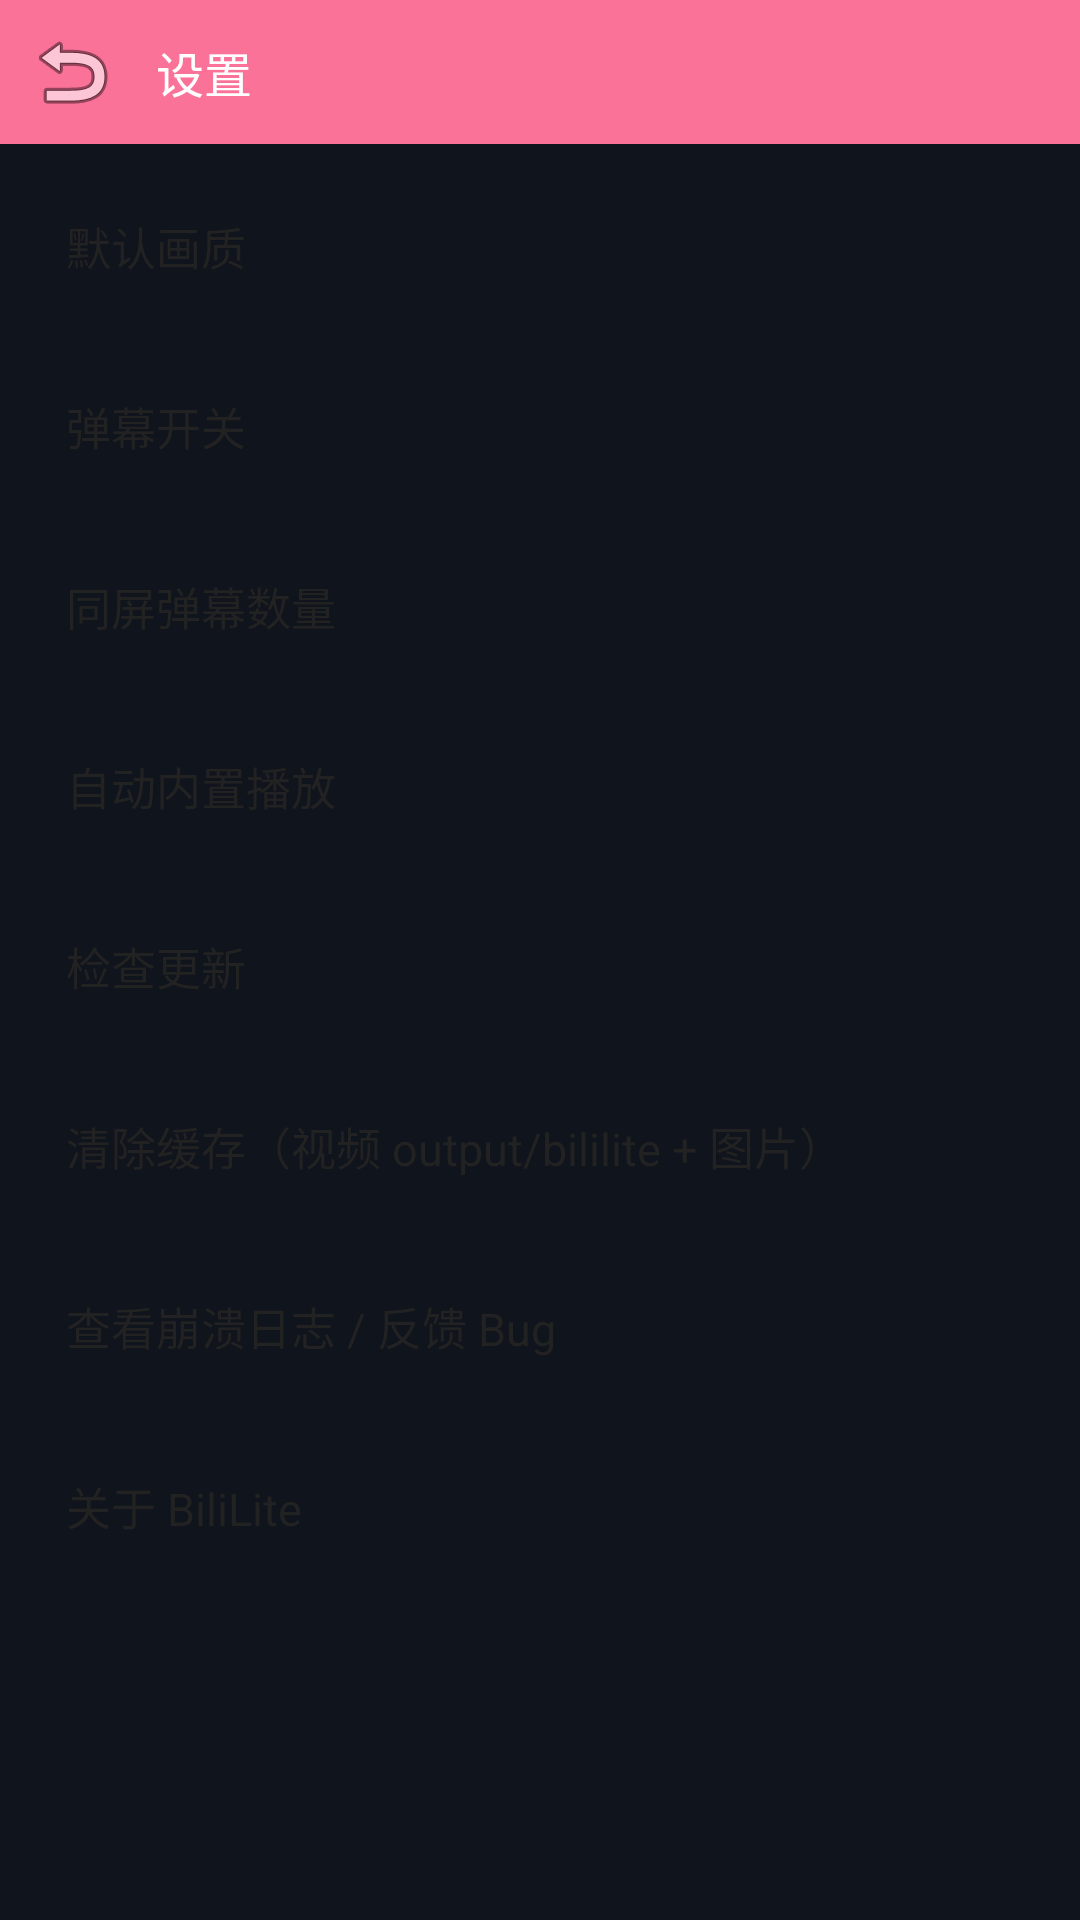

This screen was rendered from an Android layout file. Write that file and the resources it references.
<!-- AndroidManifest.xml: application theme Theme.BiliLite.TV -->
<!-- res/layout/activity_settings.xml -->
<?xml version="1.0" encoding="utf-8"?>
<LinearLayout xmlns:android="http://schemas.android.com/apk/res/android"
    android:layout_width="match_parent" android:layout_height="match_parent" android:orientation="vertical">
    <LinearLayout android:layout_width="match_parent" android:layout_height="48dp"
        android:background="@color/pink" android:gravity="center_vertical">
        <ImageButton android:id="@+id/btn_back" android:layout_width="40dp" android:layout_height="40dp"
            android:layout_marginLeft="4dp" android:background="?attr/selectableItemBackgroundBorderless"
            android:contentDescription="@null" android:src="@android:drawable/ic_menu_revert" />
        <TextView android:layout_width="wrap_content" android:layout_height="wrap_content"
            android:layout_marginLeft="8dp" android:text="@string/settings"
            android:textColor="@color/white" android:textSize="16sp" />
    </LinearLayout>
    <ScrollView android:layout_width="match_parent" android:layout_height="0dp" android:layout_weight="1">
        <LinearLayout android:layout_width="match_parent" android:layout_height="wrap_content" android:orientation="vertical" android:padding="8dp">
            <LinearLayout android:id="@+id/row_quality" style="@style/SettingRow">
                <TextView style="@style/SettingLabel" android:text="@string/setting_quality" />
                <TextView android:id="@+id/val_quality" style="@style/SettingValue" />
            </LinearLayout>
            <LinearLayout android:id="@+id/row_danmaku" style="@style/SettingRow">
                <TextView style="@style/SettingLabel" android:text="@string/setting_danmaku" />
                <TextView android:id="@+id/val_danmaku" style="@style/SettingValue" />
            </LinearLayout>
            <LinearLayout android:id="@+id/row_dm_limit" style="@style/SettingRow">
                <TextView style="@style/SettingLabel" android:text="同屏弹幕数量" />
                <TextView android:id="@+id/val_dm_limit" style="@style/SettingValue" />
            </LinearLayout>
            <LinearLayout android:id="@+id/row_auto_play" style="@style/SettingRow">
                <TextView style="@style/SettingLabel" android:text="@string/setting_auto_play" />
                <TextView android:id="@+id/val_auto_play" style="@style/SettingValue" />
            </LinearLayout>
            <LinearLayout android:id="@+id/row_update" style="@style/SettingRow">
                <TextView style="@style/SettingLabel" android:text="@string/setting_update" />
                <TextView android:id="@+id/val_version" style="@style/SettingValue" android:text="" />
            </LinearLayout>
            <LinearLayout android:id="@+id/row_cache" style="@style/SettingRow">
                <TextView style="@style/SettingLabel" android:text="@string/setting_cache" />
                <TextView android:id="@+id/val_cache" style="@style/SettingValue" android:text="" />
            </LinearLayout>
            <LinearLayout android:id="@+id/row_crash" style="@style/SettingRow">
                <TextView style="@style/SettingLabel" android:text="查看崩溃日志 / 反馈 Bug" />
                <TextView android:id="@+id/val_crash" style="@style/SettingValue" android:text="" />
            </LinearLayout>
            <LinearLayout android:id="@+id/row_about" style="@style/SettingRow">
                <TextView style="@style/SettingLabel" android:text="关于 BiliLite" />
                <TextView style="@style/SettingValue" android:text="" />
            </LinearLayout>
        </LinearLayout>
    </ScrollView>
</LinearLayout>
<!-- resources referenced by this layout -->
<resources>
  <color name="pink">#FB7299</color>
  <color name="white">#FFFFFFFF</color>
  <string name="setting_auto_play">自动内置播放</string>
  <string name="setting_cache">清除缓存（视频 output/bililite + 图片）</string>
  <string name="setting_danmaku">弹幕开关</string>
  <string name="setting_quality">默认画质</string>
  <string name="setting_update">检查更新</string>
  <string name="settings">设置</string>
  <style name="SettingLabel">
          <item name="android:layout_width">0dp</item>
          <item name="android:layout_height">wrap_content</item>
          <item name="android:layout_weight">1</item>
          <item name="android:textColor">@color/text_primary</item>
          <item name="android:textSize">15sp</item>
      </style>
  <style name="SettingRow">
          <item name="android:layout_width">match_parent</item>
          <item name="android:layout_height">wrap_content</item>
          <item name="android:minHeight">52dp</item>
          <item name="android:orientation">horizontal</item>
          <item name="android:gravity">center_vertical</item>
          <item name="android:background">@drawable/bg_card</item>
          <item name="android:padding">14dp</item>
          <item name="android:layout_marginBottom">8dp</item>
      </style>
  <style name="SettingValue">
          <item name="android:layout_width">wrap_content</item>
          <item name="android:layout_height">wrap_content</item>
          <item name="android:textColor">@color/pink</item>
          <item name="android:textSize">14sp</item>
      </style>
  <style name="Theme.BiliLite.TV" parent="Theme.AppCompat.NoActionBar">
          <item name="colorPrimary">@color/pink</item>
          <item name="colorAccent">@color/pink</item>
          <item name="android:windowBackground">@color/tv_bg</item>
      </style>
  <color name="text_primary">#222222</color>
  <color name="tv_bg">#10141C</color>
</resources>
